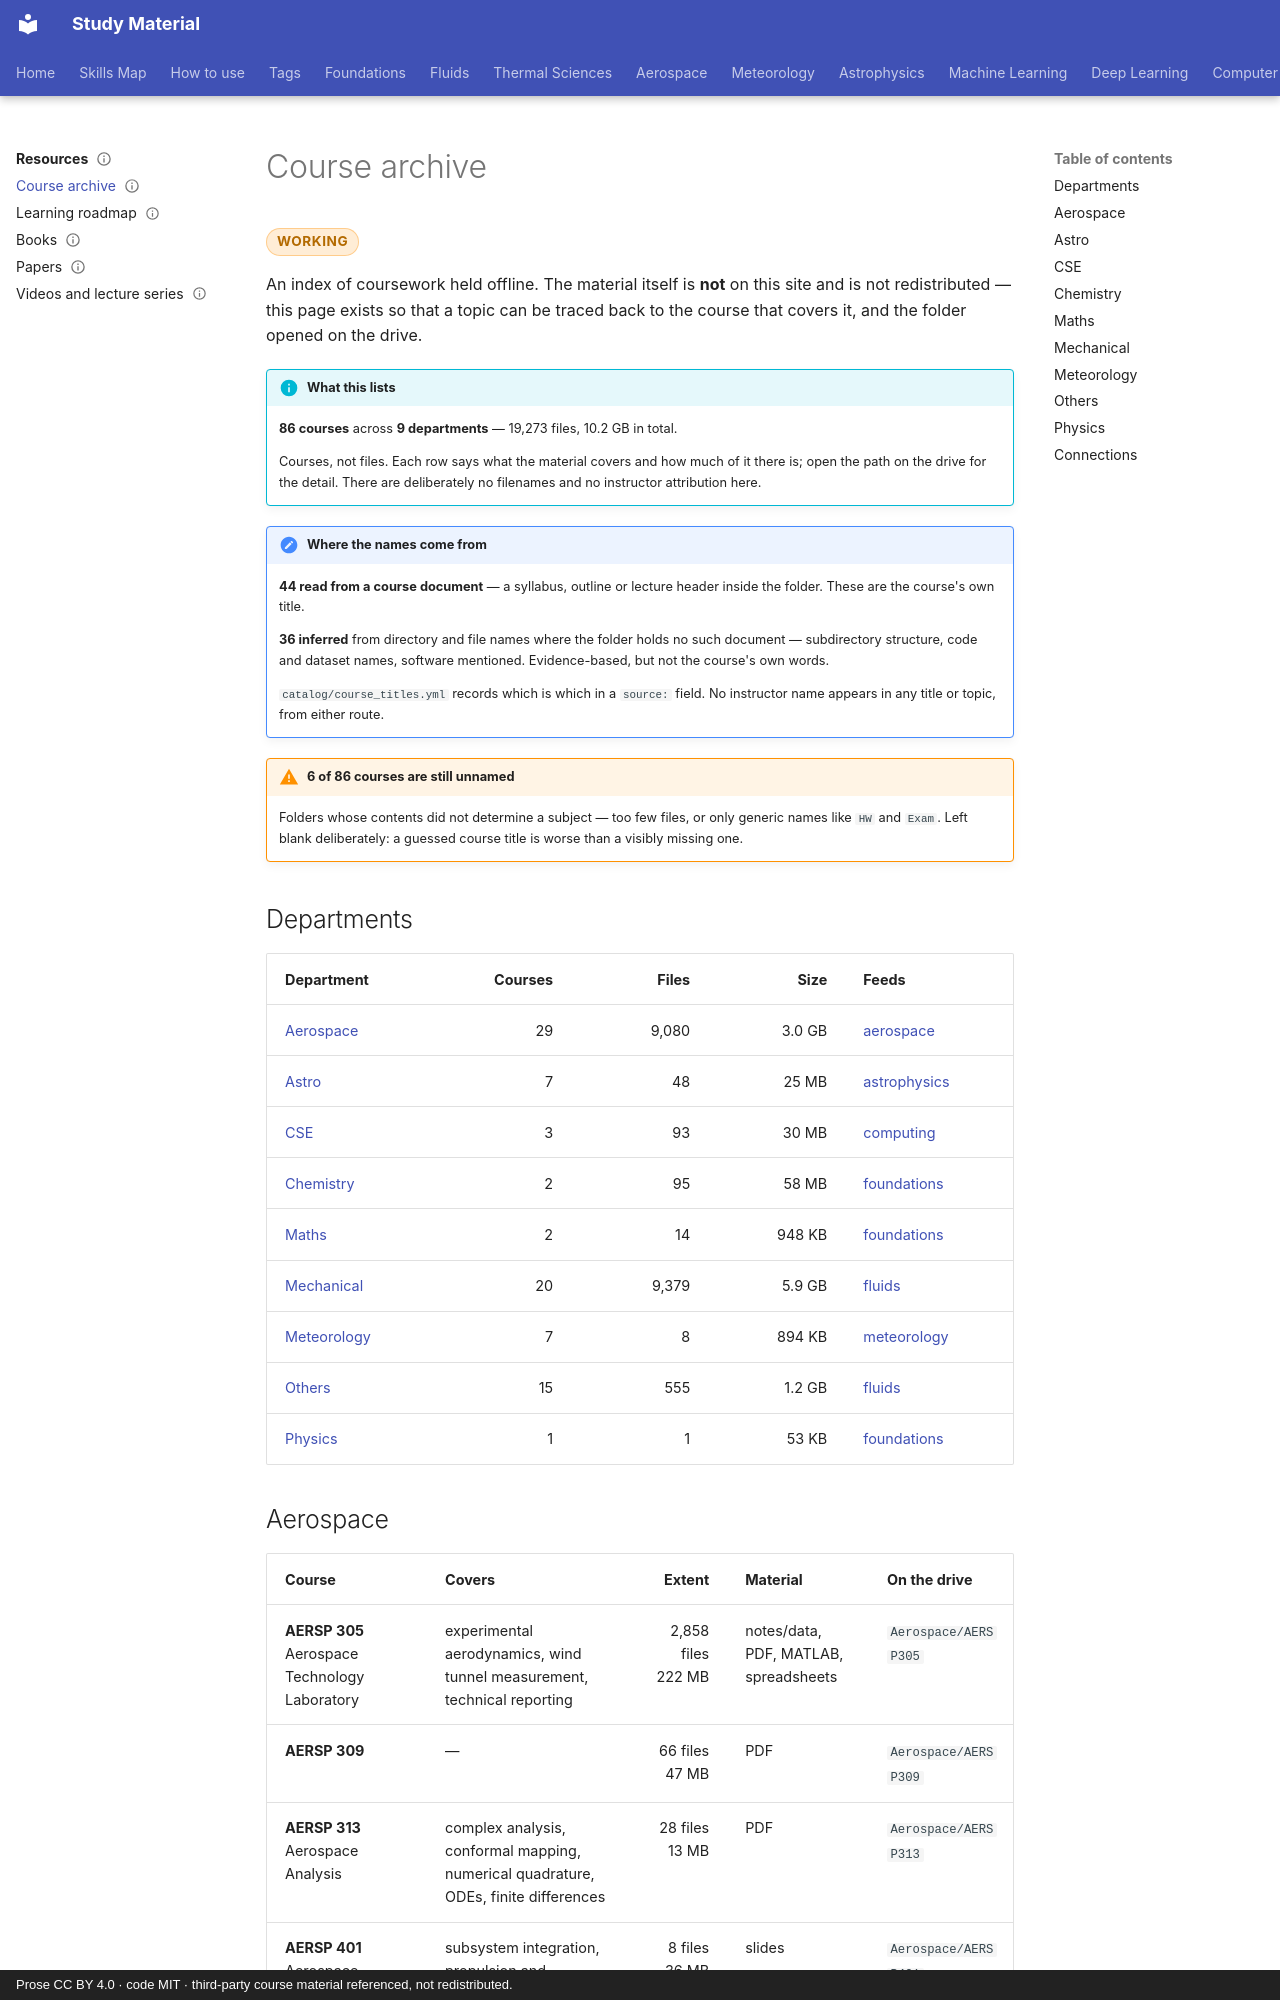

repository: pkjha-aero/StudyMaterial · page: resources/course-archive/index.html · generator: mkdocs · copyright: Prose CC BY 4.0 · code MIT · third-party course material referenced, not redistributed.

---
title: Course archive
status: working
tags: [resources]
updated: 2026-09-28
---

# Course archive

<span class="status status-working">working</span>

An index of coursework held offline. The material itself is **not** on this site and is not redistributed — this page exists so that a topic can be traced back to the course that covers it, and the folder opened on the drive.

!!! info "What this lists"
    **86 courses** across **9 departments** — 19,273 files, 10.2 GB in total.

    Courses, not files. Each row says what the material covers and how much of it there is; open the path on the drive for the detail. There are deliberately no filenames and no instructor attribution here.

!!! note "Where the names come from"
    **44 read from a course document** — a syllabus, outline or lecture header inside the folder. These are the course's own title.

    **36 inferred** from directory and file names where the folder holds no such document — subdirectory structure, code and dataset names, software mentioned. Evidence-based, but not the course's own words.

    `catalog/course_titles.yml` records which is which in a `source:` field. No instructor name appears in any title or topic, from either route.

!!! warning "6 of 86 courses are still unnamed"
    Folders whose contents did not determine a subject — too few files, or only generic names like `HW` and `Exam`. Left blank deliberately: a guessed course title is worse than a visibly missing one.

## Departments

| Department | Courses | Files | Size | Feeds |
|---|--:|--:|--:|---|
| [Aerospace](#aerospace) | 29 | 9,080 | 3.0 GB | [aerospace](../aerospace/index.md) |
| [Astro](#astro) | 7 | 48 | 25 MB | [astrophysics](../astrophysics/index.md) |
| [CSE](#cse) | 3 | 93 | 30 MB | [computing](../computing/index.md) |
| [Chemistry](#chemistry) | 2 | 95 | 58 MB | [foundations](../foundations/index.md) |
| [Maths](#maths) | 2 | 14 | 948 KB | [foundations](../foundations/index.md) |
| [Mechanical](#mechanical) | 20 | 9,379 | 5.9 GB | [fluids](../fluids/index.md) |
| [Meteorology](#meteorology) | 7 | 8 | 894 KB | [meteorology](../meteorology/index.md) |
| [Others](#others) | 15 | 555 | 1.2 GB | [fluids](../fluids/index.md) |
| [Physics](#physics) | 1 | 1 | 53 KB | [foundations](../foundations/index.md) |
